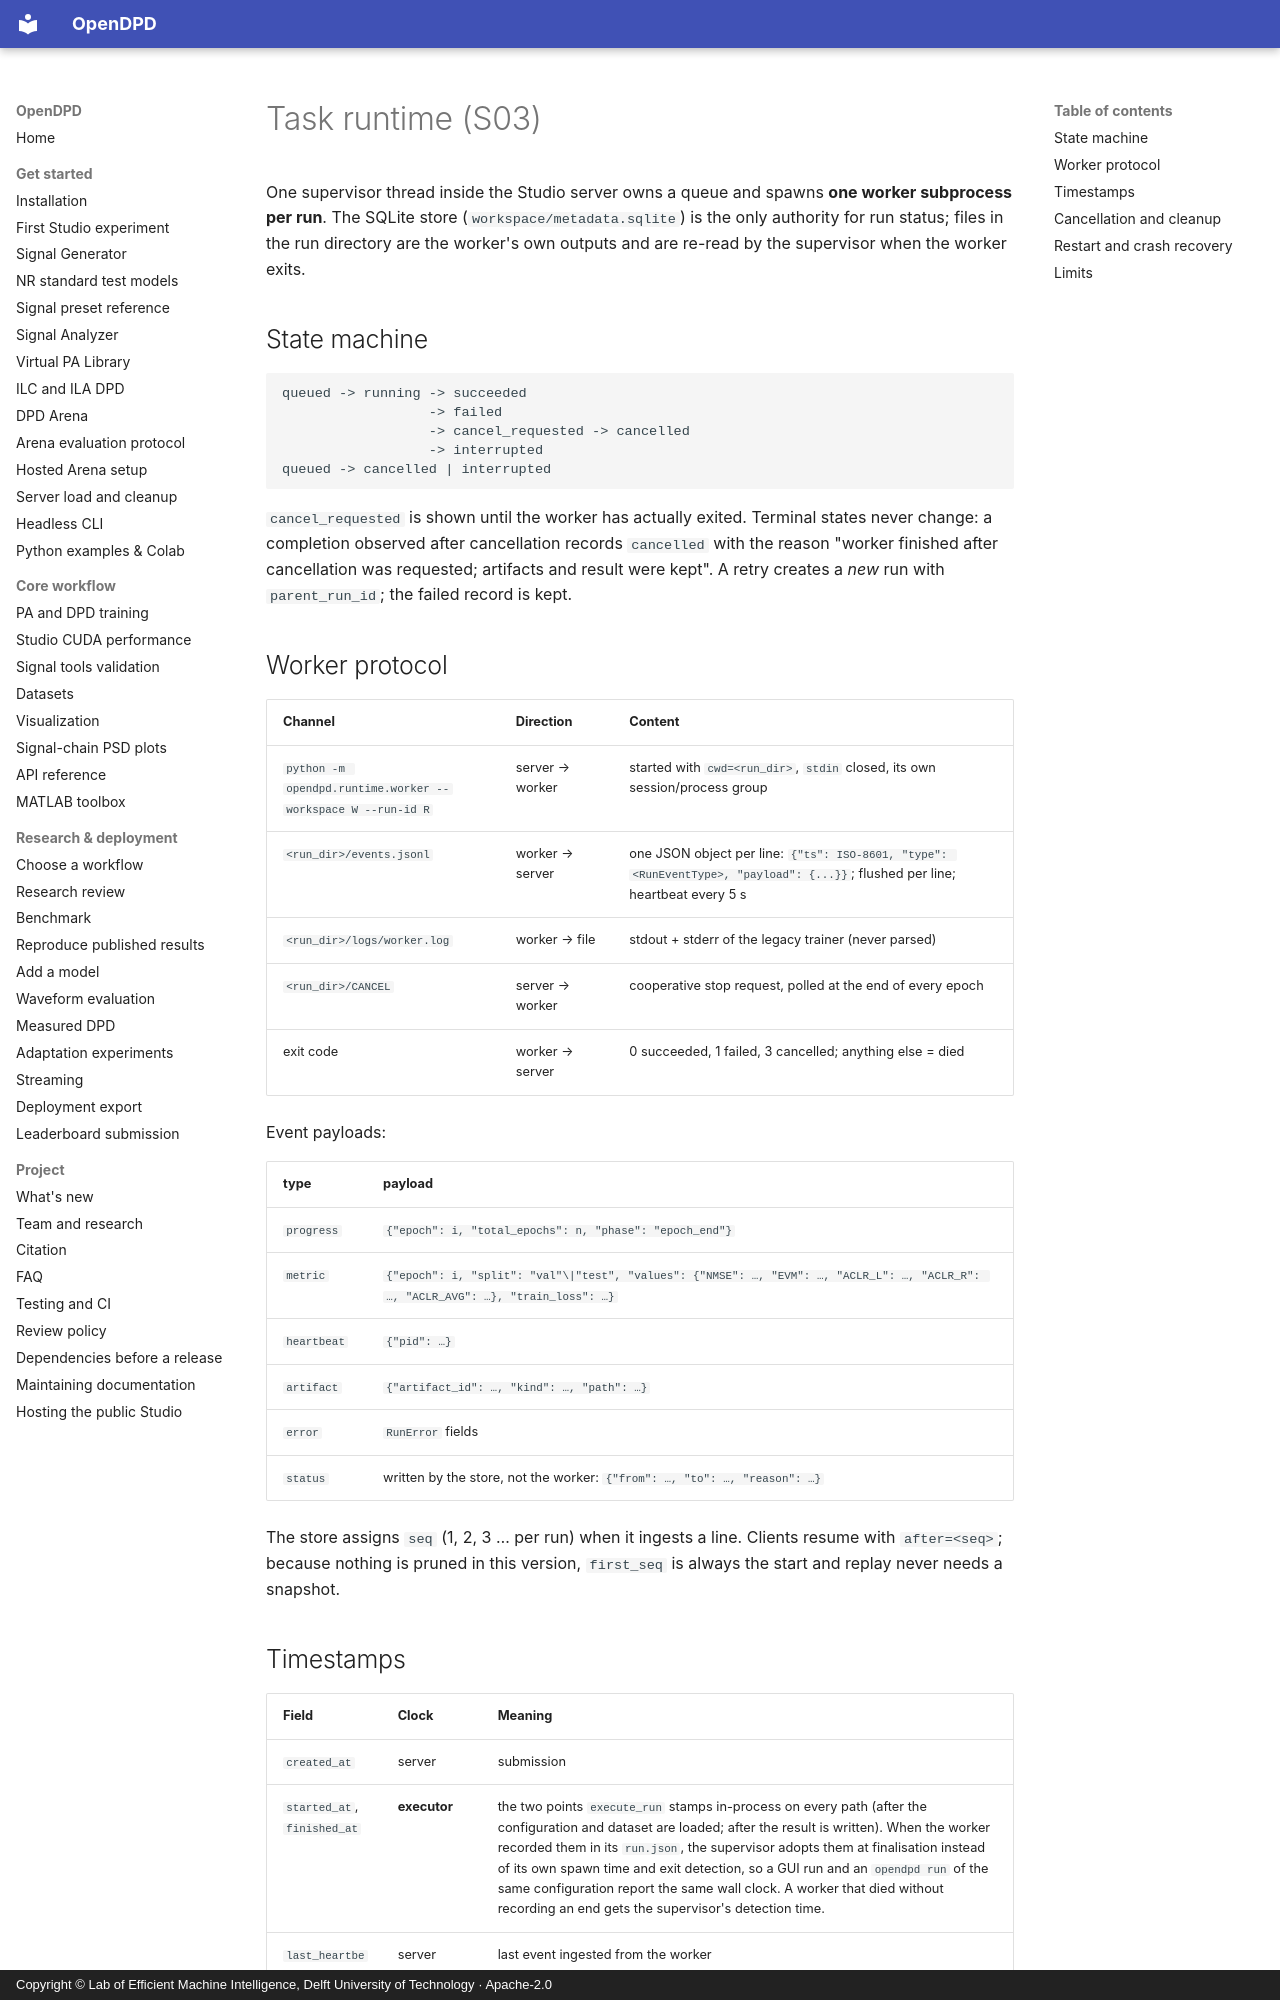

repository: lab-emi/OpenDPD · page: architecture/runtime/index.html · generator: mkdocs · copyright: Copyright © Lab of Efficient Machine Intelligence, Delft University of Technology · Apache-2.0

# Task runtime (S03)

One supervisor thread inside the Studio server owns a queue and spawns **one
worker subprocess per run**. The SQLite store (`workspace/metadata.sqlite`)
is the only authority for run status; files in the run directory are the
worker's own outputs and are re-read by the supervisor when the worker exits.

## State machine

```
queued -> running -> succeeded
                  -> failed
                  -> cancel_requested -> cancelled
                  -> interrupted
queued -> cancelled | interrupted
```

`cancel_requested` is shown until the worker has actually exited. Terminal
states never change: a completion observed after cancellation records
`cancelled` with the reason "worker finished after cancellation was
requested; artifacts and result were kept". A retry creates a *new* run with
`parent_run_id`; the failed record is kept.

## Worker protocol

| Channel | Direction | Content |
|---|---|---|
| `python -m opendpd.runtime.worker --workspace W --run-id R` | server → worker | started with `cwd=<run_dir>`, `stdin` closed, its own session/process group |
| `<run_dir>/events.jsonl` | worker → server | one JSON object per line: `{"ts": ISO-8601, "type": <RunEventType>, "payload": {...}}`; flushed per line; heartbeat every 5 s |
| `<run_dir>/logs/worker.log` | worker → file | stdout + stderr of the legacy trainer (never parsed) |
| `<run_dir>/CANCEL` | server → worker | cooperative stop request, polled at the end of every epoch |
| exit code | worker → server | 0 succeeded, 1 failed, 3 cancelled; anything else = died |

Event payloads:

| type | payload |
|---|---|
| `progress` | `{"epoch": i, "total_epochs": n, "phase": "epoch_end"}` |
| `metric` | `{"epoch": i, "split": "val"\|"test", "values": {"NMSE": …, "EVM": …, "ACLR_L": …, "ACLR_R": …, "ACLR_AVG": …}, "train_loss": …}` |
| `heartbeat` | `{"pid": …}` |
| `artifact` | `{"artifact_id": …, "kind": …, "path": …}` |
| `error` | `RunError` fields |
| `status` | written by the store, not the worker: `{"from": …, "to": …, "reason": …}` |

The store assigns `seq` (1, 2, 3 … per run) when it ingests a line. Clients
resume with `after=<seq>`; because nothing is pruned in this version,
`first_seq` is always the start and replay never needs a snapshot.

## Timestamps

| Field | Clock | Meaning |
|---|---|---|
| `created_at` | server | submission |
| `started_at`, `finished_at` | **executor** | the two points `execute_run` stamps in-process on every path (after the configuration and dataset are loaded; after the result is written). When the worker recorded them in its `run.json`, the supervisor adopts them at finalisation instead of its own spawn time and exit detection, so a GUI run and an `opendpd run` of the same configuration report the same wall clock. A worker that died without recording an end gets the supervisor's detection time. |
| `last_heartbeat_at` | server | last event ingested from the worker |

Interpreter start-up, torch import and exit detection (up to one poll
interval) are therefore *not* inside `finished_at − started_at`; they are
visible as the gap between `created_at` and `started_at` plus the moment the
terminal status becomes visible, and the performance report lists them
separately from training overhead.
